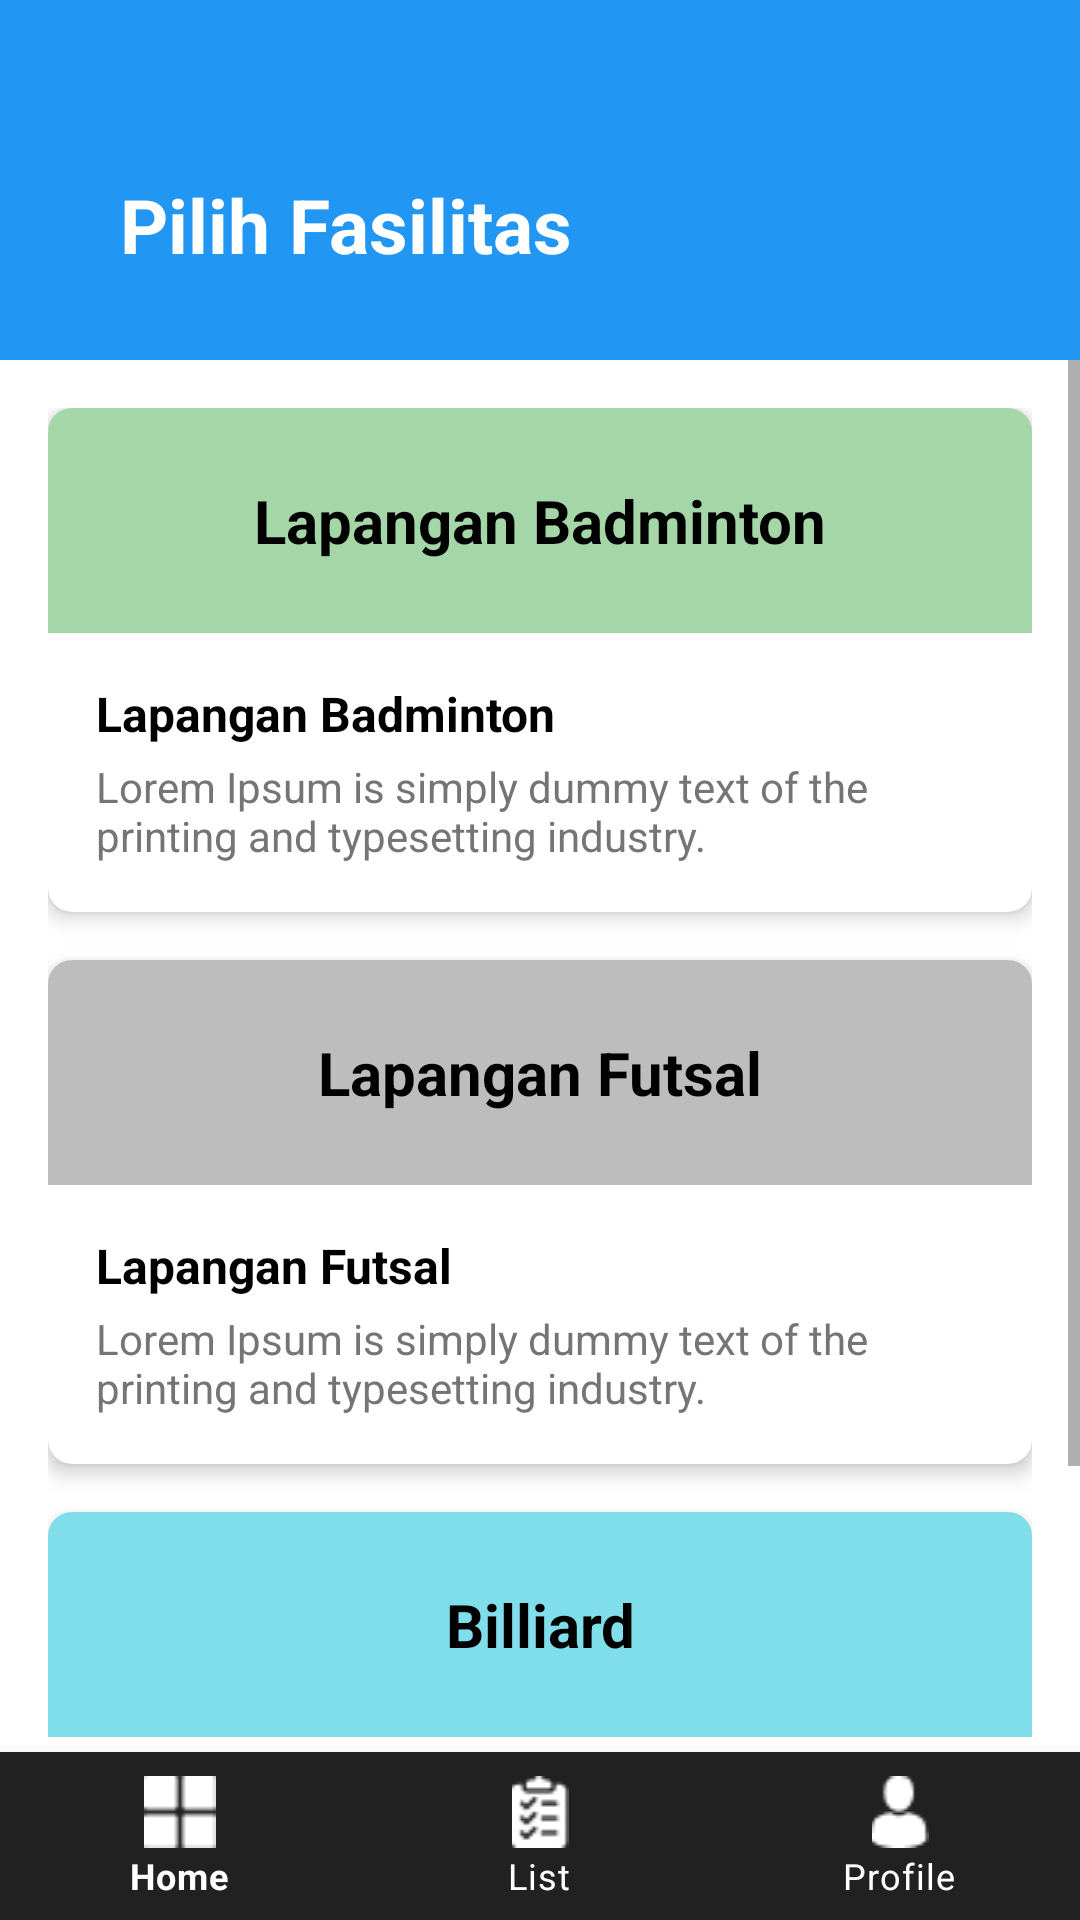

This screen was rendered from an Android layout file. Write that file and the resources it references.
<!-- AndroidManifest.xml: application theme Theme.Fasum -->
<!-- res/layout/activity_daftar_fasilitas.xml -->
<?xml version="1.0" encoding="utf-8"?>
<androidx.constraintlayout.widget.ConstraintLayout xmlns:android="http://schemas.android.com/apk/res/android"
    xmlns:app="http://schemas.android.com/apk/res-auto"
    xmlns:tools="http://schemas.android.com/tools"
    android:layout_width="match_parent"
    android:layout_height="match_parent"
    android:background="@android:color/white"
    tools:context=".DaftarFasilitas">

    <TextView
        android:id="@+id/header_title"
        android:layout_width="match_parent"
        android:layout_height="120dp"
        android:background="@color/headerBlue"
        android:gravity="center"
        android:paddingRight="130dp"
        android:paddingTop="30dp"
        android:text="Pilih Fasilitas"
        android:textColor="@color/white"
        android:textSize="25sp"
        android:textStyle="bold"
        app:layout_constraintTop_toTopOf="parent" />

    <ScrollView
        android:id="@+id/scroll_view"
        android:layout_width="0dp"
        android:layout_height="0dp"
        app:layout_constraintBottom_toTopOf="@id/bottom_navigation"
        app:layout_constraintEnd_toEndOf="parent"
        app:layout_constraintHorizontal_bias="0.0"
        app:layout_constraintStart_toStartOf="parent"
        app:layout_constraintTop_toBottomOf="@id/header_title"
        app:layout_constraintVertical_bias="1.0">

        <LinearLayout
            android:layout_width="match_parent"
            android:layout_height="wrap_content"
            android:orientation="vertical"
            android:padding="16dp">

            
            <androidx.cardview.widget.CardView
                android:layout_width="match_parent"
                android:layout_height="wrap_content"
                android:layout_marginBottom="16dp"
                app:cardCornerRadius="8dp"
                app:cardElevation="4dp">

                <LinearLayout
                    android:id="@+id/lapangan_badminton"
                    android:layout_width="match_parent"
                    android:layout_height="wrap_content"
                    android:orientation="vertical">

                    <TextView
                        android:layout_width="match_parent"
                        android:layout_height="wrap_content"
                        android:background="@color/badmintonGreen"
                        android:gravity="center"
                        android:padding="24dp"
                        android:text="Lapangan Badminton"
                        android:textColor="@color/black"
                        android:textSize="20sp"
                        android:textStyle="bold" />

                    <LinearLayout
                        android:layout_width="match_parent"
                        android:layout_height="wrap_content"
                        android:orientation="vertical"
                        android:padding="16dp">

                        <TextView
                            android:layout_width="wrap_content"
                            android:layout_height="wrap_content"
                            android:layout_marginBottom="4dp"
                            android:text="Lapangan Badminton"
                            android:textColor="@android:color/black"
                            android:textSize="16sp"
                            android:textStyle="bold" />

                        <TextView
                            android:layout_width="wrap_content"
                            android:layout_height="wrap_content"
                            android:text="Lorem Ipsum is simply dummy text of the printing and typesetting industry."
                            android:textColor="@color/textGray"
                            android:textSize="14sp" />
                    </LinearLayout>
                </LinearLayout>
            </androidx.cardview.widget.CardView>

            
            <androidx.cardview.widget.CardView
                android:layout_width="match_parent"
                android:layout_height="wrap_content"
                android:layout_marginBottom="16dp"
                app:cardCornerRadius="8dp"
                app:cardElevation="4dp">

                <LinearLayout
                    android:layout_width="match_parent"
                    android:layout_height="wrap_content"
                    android:orientation="vertical">

                    <TextView
                        android:layout_width="match_parent"
                        android:layout_height="wrap_content"
                        android:background="@color/futsalGray"
                        android:gravity="center"
                        android:padding="24dp"
                        android:text="Lapangan Futsal"
                        android:textColor="@android:color/black"
                        android:textSize="20sp"
                        android:textStyle="bold" />

                    <LinearLayout
                        android:layout_width="match_parent"
                        android:layout_height="wrap_content"
                        android:orientation="vertical"
                        android:padding="16dp">

                        <TextView
                            android:layout_width="wrap_content"
                            android:layout_height="wrap_content"
                            android:layout_marginBottom="4dp"
                            android:text="Lapangan Futsal"
                            android:textColor="@android:color/black"
                            android:textSize="16sp"
                            android:textStyle="bold" />

                        <TextView
                            android:layout_width="wrap_content"
                            android:layout_height="wrap_content"
                            android:text="Lorem Ipsum is simply dummy text of the printing and typesetting industry."
                            android:textColor="@color/textGray"
                            android:textSize="14sp" />
                    </LinearLayout>
                </LinearLayout>
            </androidx.cardview.widget.CardView>

            
            <androidx.cardview.widget.CardView
                android:layout_width="match_parent"
                android:layout_height="wrap_content"
                android:layout_marginBottom="16dp"
                app:cardCornerRadius="8dp"
                app:cardElevation="4dp">

                <LinearLayout
                    android:layout_width="match_parent"
                    android:layout_height="wrap_content"
                    android:orientation="vertical">

                    <TextView
                        android:layout_width="match_parent"
                        android:layout_height="wrap_content"
                        android:background="@color/billiardCyan"
                        android:gravity="center"
                        android:padding="24dp"
                        android:text="Billiard"
                        android:textColor="@android:color/black"
                        android:textSize="20sp"
                        android:textStyle="bold" />

                    <LinearLayout
                        android:layout_width="match_parent"
                        android:layout_height="wrap_content"
                        android:orientation="vertical"
                        android:padding="16dp">

                        <TextView
                            android:layout_width="wrap_content"
                            android:layout_height="wrap_content"
                            android:layout_marginBottom="4dp"
                            android:text="Billiard"
                            android:textColor="@android:color/black"
                            android:textSize="16sp"
                            android:textStyle="bold" />

                        <TextView
                            android:layout_width="wrap_content"
                            android:layout_height="wrap_content"
                            android:text="Lorem Ipsum is simply dummy text of the printing and typesetting industry."
                            android:textColor="@color/textGray"
                            android:textSize="14sp" />
                    </LinearLayout>
                </LinearLayout>
            </androidx.cardview.widget.CardView>

        </LinearLayout>
    </ScrollView>

    <com.google.android.material.bottomnavigation.BottomNavigationView
        android:id="@+id/bottom_navigation"
        android:layout_width="0dp"
        android:layout_height="wrap_content"
        android:background="@color/bottomNavBlack"
        app:itemIconTint="@android:color/white"
        app:itemTextColor="@android:color/white"
        app:layout_constraintBottom_toBottomOf="parent"
        app:layout_constraintStart_toStartOf="parent"
        app:layout_constraintEnd_toEndOf="parent"
        app:menu="@menu/bottom_nav_menu"
    />

</androidx.constraintlayout.widget.ConstraintLayout>
<!-- resources referenced by this layout -->
<resources>
  <color name="badmintonGreen">#A5D6A7</color>
  <color name="billiardCyan">#80DEEA</color>
  <color name="black">#000000</color>
  <color name="bottomNavBlack">#212121</color>
  <color name="futsalGray">#BDBDBD</color>
  <color name="headerBlue">#2196F3</color>
  <color name="textGray">#757575</color>
  <color name="white">#FFFFFF</color>
  <style name="Theme.Fasum" parent="Theme.MaterialComponents.DayNight.NoActionBar">
          
          <item name="colorPrimary">@color/headerBlue</item>
          <item name="colorPrimaryVariant">@color/badmintonGreen</item>
          <item name="colorOnPrimary">@color/white</item>
  
          
          <item name="colorSecondary">@color/billiardCyan</item>
          <item name="colorOnSecondary">@color/black</item>
  
          
          <item name="android:colorBackground">@android:color/white</item>
          <item name="android:textColorPrimary">@android:color/black</item>
  
          
          <item name="windowActionBar">false</item>
          <item name="windowNoTitle">true</item>
      </style>
</resources>
